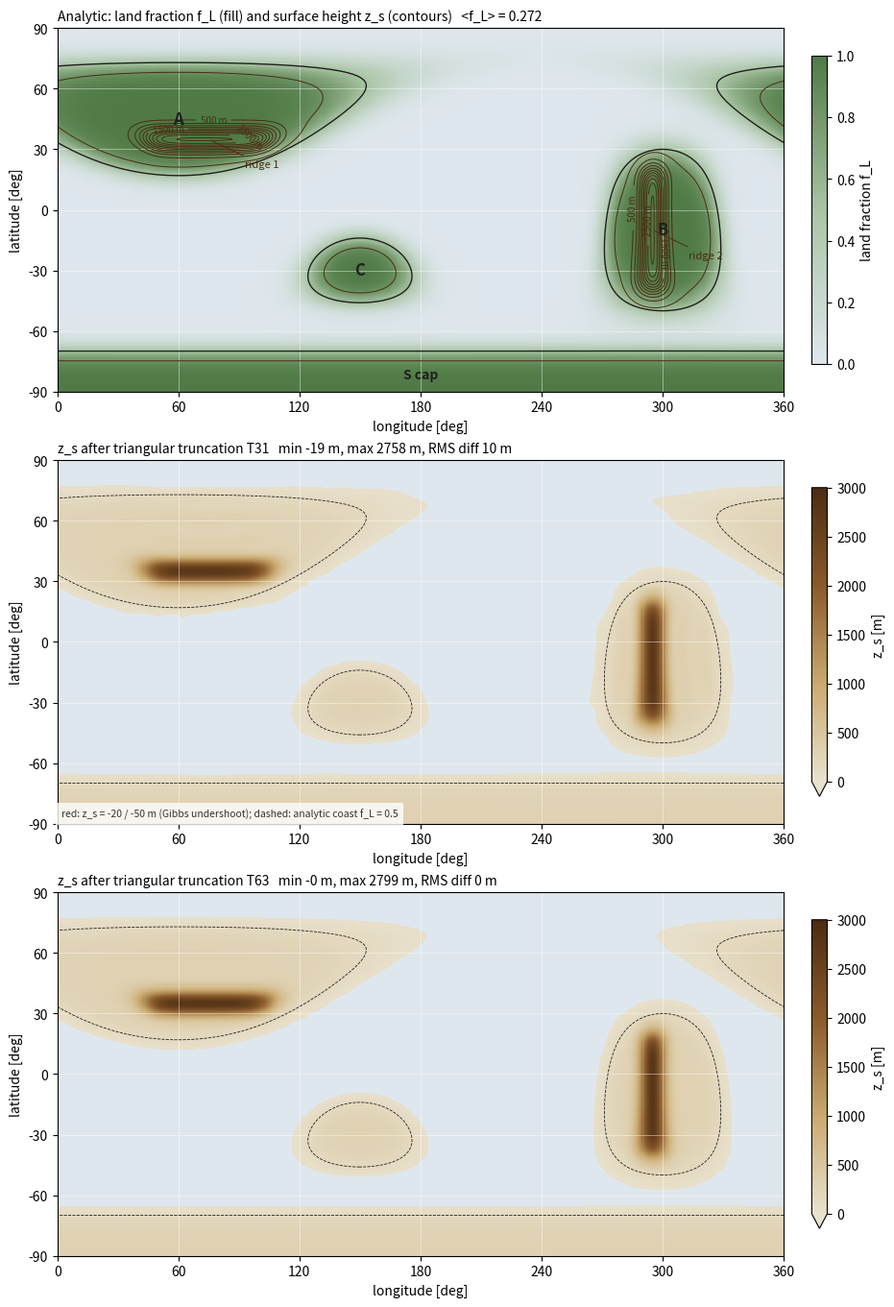

Source code (Python): (Note: this script raises an exception after producing the figure.)
"""Draw the default planet of docs/dynamics/topography.md.

Panels: the analytic land fraction f_L with the analytic surface height z_s,
and z_s after triangular spectral truncation at T31 and T63 (the field the
solver actually sees).  Run with
`uv run --project ~/.local/share/llm-python python scripts/plot_default_terrain.py`.
"""
from __future__ import annotations

import numpy as np
from numpy.polynomial.legendre import leggauss
from scipy.special import gammaln, lpmv
import matplotlib

matplotlib.use("Agg")
import matplotlib.pyplot as plt
from matplotlib.colors import LinearSegmentedColormap

GRAVITY = 9.80616
COAST_WIDTH = 6.0  # w [deg]
BASE_HEIGHT = 300.0  # h_0 [m]

# (lambda_c, phi_c, a, b, theta)
CONTINENTS = {"A": (60.0, 45.0, 55.0, 28.0, 0.0),
              "B": (300.0, -10.0, 28.0, 40.0, 0.0),
              "C": (150.0, -30.0, 22.0, 16.0, 0.0)}
CAPS = {"S": (70.0, -1.0)}  # (phi_0, sign)
# (lambda_c, phi_c, theta, L, sigma, H)
RIDGES = {"1": (75.0, 35.0, 0.0, 50.0, 6.0, 2500.0),
          "2": (295.0, -10.0, 90.0, 60.0, 6.0, 2500.0)}


def local_frame(lon, lat, lon_c, lat_c, theta):
    dlon = ((lon - lon_c + 180.0) % 360.0) - 180.0
    x = np.cos(np.radians(lat)) * dlon
    y = lat - lat_c
    t = np.radians(theta)
    return x * np.cos(t) + y * np.sin(t), -x * np.sin(t) + y * np.cos(t)


def land_fraction(lon, lat):
    one_minus = np.ones_like(lon)
    for lon_c, lat_c, a, b, theta in CONTINENTS.values():
        xp, yp = local_frame(lon, lat, lon_c, lat_c, theta)
        d = np.sqrt((xp / a) ** 2 + (yp / b) ** 2)
        one_minus *= 1.0 - 0.5 * (1.0 - np.tanh((d - 1.0) * min(a, b) / COAST_WIDTH))
    for phi0, sign in CAPS.values():
        one_minus *= 1.0 - 0.5 * (1.0 + np.tanh((sign * lat - phi0) / COAST_WIDTH))
    return 1.0 - one_minus


def surface_height(lon, lat):
    ridges = np.zeros_like(lon)
    for lon_c, lat_c, theta, length, sigma, height in RIDGES.values():
        xp, yp = local_frame(lon, lat, lon_c, lat_c, theta)
        ridges += height * np.exp(-((yp / sigma) ** 2)) * 0.5 * (1.0 - np.tanh((np.abs(xp) - length / 2) / sigma))
    return land_fraction(lon, lat) * (BASE_HEIGHT + ridges)


def normalized_legendre(n, m, mu):
    log_norm = 0.5 * (np.log(2 * n + 1) - np.log(2.0) + gammaln(n - m + 1) - gammaln(n + m + 1))
    return lpmv(m, n, mu) * np.exp(log_norm)


def truncate(field_fn, truncation, lon_out, lat_out):
    """Triangular truncation via Gaussian quadrature analysis and synthesis on an output grid."""
    nlat = 2 * (truncation + 1)
    mu, weights = leggauss(nlat)
    nlon = 2 * nlat
    lon = np.arange(nlon) * 360.0 / nlon
    lon2, lat2 = np.meshgrid(lon, np.degrees(np.arcsin(mu)))
    fourier = np.fft.rfft(field_fn(lon2, lat2), axis=1) / nlon  # [lat, m]
    mu_out = np.sin(np.radians(lat_out))
    out = np.zeros((lat_out.size, lon_out.size))
    for m in range(truncation + 1):
        synth_m = np.zeros(lat_out.size, dtype=complex)
        for n in range(m, truncation + 1):
            coefficient = np.sum(weights * fourier[:, m] * normalized_legendre(n, m, mu))
            synth_m += coefficient * normalized_legendre(n, m, mu_out)
        phase = np.exp(1j * m * np.radians(lon_out))
        contribution = np.real(synth_m[:, None] * phase[None, :])
        out += contribution if m == 0 else 2.0 * contribution
    return out


def area_mean(field, lat):
    w = np.cos(np.radians(lat))[:, None] * np.ones_like(field)
    return float((field * w).sum() / w.sum())


def main():
    lon = np.linspace(0, 360, 721)
    lat = np.linspace(-90, 90, 361)
    lon2, lat2 = np.meshgrid(lon, lat)
    f_l = land_fraction(lon2, lat2)
    z_analytic = surface_height(lon2, lat2)
    z_t31 = truncate(surface_height, 31, lon, lat)
    z_t63 = truncate(surface_height, 63, lon, lat)

    ocean = "#dfe7ee"
    land_cmap = LinearSegmentedColormap.from_list("land", ["#e9e2cf", "#c9a96e", "#8a5a2b", "#4a2c12"])
    fig, axes = plt.subplots(3, 1, figsize=(10, 13.5), constrained_layout=True)
    fig.patch.set_facecolor("white")

    titles = [
        f"Analytic: land fraction f_L (fill) and surface height z_s (contours)   <f_L> = {area_mean(f_l, lat):.3f}",
        f"z_s after triangular truncation T31   min {z_t31.min():.0f} m, max {z_t31.max():.0f} m, "
        f"RMS diff {np.sqrt(area_mean((z_t31 - z_analytic) ** 2, lat)):.0f} m",
        f"z_s after triangular truncation T63   min {z_t63.min():.0f} m, max {z_t63.max():.0f} m, "
        f"RMS diff {np.sqrt(area_mean((z_t63 - z_analytic) ** 2, lat)):.0f} m",
    ]
    levels = np.arange(0, 3001, 250)

    ax = axes[0]
    ax.set_facecolor(ocean)
    fl_cmap = LinearSegmentedColormap.from_list("fl", [ocean, "#a9c4a4", "#4f7a45"])
    im = ax.pcolormesh(lon, lat, f_l, cmap=fl_cmap, vmin=0, vmax=1, shading="auto", rasterized=True)
    cs = ax.contour(lon, lat, z_analytic, levels=levels[1:], colors="#4a2c12", linewidths=0.7)
    ax.clabel(cs, levels=[500, 1500, 2500], fmt="%d m", fontsize=7)
    ax.contour(lon, lat, f_l, levels=[0.5], colors="#1f1f1f", linewidths=1.0)
    cb = fig.colorbar(im, ax=ax, shrink=0.85, pad=0.02)
    cb.set_label("land fraction f_L")
    for name, (lon_c, lat_c, *_rest) in CONTINENTS.items():
        ax.text(lon_c, lat_c, name, ha="center", va="center", fontsize=12, fontweight="bold", color="#1f1f1f")
    ax.text(180, -82, "S cap", ha="center", va="center", fontsize=10, fontweight="bold", color="#1f1f1f")
    for name, (lon_c, lat_c, *_rest) in RIDGES.items():
        ax.annotate(f"ridge {name}", (lon_c, lat_c), xytext=(lon_c + 18, lat_c - 14), fontsize=8,
                    arrowprops=dict(arrowstyle="-", color="#4a2c12", lw=0.7), color="#4a2c12")

    for ax, field in zip(axes[1:], [z_t31, z_t63]):
        ax.set_facecolor(ocean)
        masked = np.ma.masked_less(field, 50.0)
        im = ax.pcolormesh(lon, lat, masked, cmap=land_cmap, vmin=0, vmax=3000, shading="auto", rasterized=True)
        ax.contour(lon, lat, field, levels=[-50, -20], colors=["#b03a2e", "#e08a7a"], linewidths=0.7)
        ax.contour(lon, lat, f_l, levels=[0.5], colors="#1f1f1f", linewidths=0.6, linestyles="--")
        cb = fig.colorbar(im, ax=ax, shrink=0.85, pad=0.02, extend="min")
        cb.set_label("z_s [m]")

    for ax, title in zip(axes, titles):
        ax.set_title(title, fontsize=10, loc="left")
        ax.set_xlim(0, 360)
        ax.set_ylim(-90, 90)
        ax.set_xticks(np.arange(0, 361, 60))
        ax.set_yticks(np.arange(-90, 91, 30))
        ax.set_xlabel("longitude [deg]")
        ax.set_ylabel("latitude [deg]")
        ax.grid(True, color="#ffffff", alpha=0.6, linewidth=0.5)
        ax.set_aspect("equal")
    axes[1].text(2, -88, "red: z_s = -20 / -50 m (Gibbs undershoot); dashed: analytic coast f_L = 0.5",
                 fontsize=7.5, color="#333333", va="bottom", bbox=dict(facecolor="white", edgecolor="none", alpha=0.8))

    fig.savefig("scripts/default_terrain.png", dpi=130)
    print(f"land fraction {area_mean(f_l, lat):.4f}")
    print(f"T31 min/max {z_t31.min():.1f} {z_t31.max():.1f}; T63 min/max {z_t63.min():.1f} {z_t63.max():.1f}")


if __name__ == "__main__":
    main()
